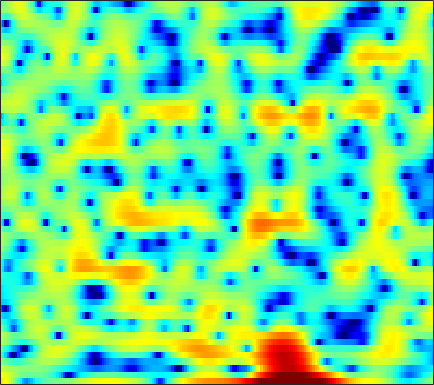

The file beside this chart, header and first rows:
6.1184, 5.5585, 4.6792, 3.6904, 2.8249, 1.4853, -0.041409, -1.3197, -3.3164, -5.5494, -7.8046, -9.1377, -9.6776, -8.6057, -7.4045, -5.9638, -4.6662, -3.8438, -3.001, -2.3142, -1.7613, -1.4535, -1.1472, -0.86988
4.817, 4.477, 3.944, 3.346, 2.864, 2.18, 1.481, 0.9659, 0.3389, -0.1892, -0.6017, -0.8045, -0.9523, -0.9788, -0.9541, -0.8933, -0.8412, -0.8266, -0.8752, -1.021, -1.275, -1.546, -2.049, -2.725
2.415, 2.212, 1.917, 1.609, 1.378, 1.09, 0.8299, 0.6618, 0.4808, 0.3519, 0.2658, 0.2318, 0.2077, 0.2161, 0.2245, 0.2308, 0.22, 0.1894, 0.1029, -0.02875, -0.2282, -0.4263, -0.7573, -1.168
0.3342, -0.2664, -1.111, -1.912, -2.449, -2.99, -3.284, -3.337, -3.145, -2.749, -2.249, -1.823, -1.233, -0.6505, -0.2408, 0.2565, 0.7211, 1.019, 1.35, 1.605, 1.781, 1.859, 1.88, 1.81
-2.258, -3.921, -6.703, -10.55, -14.72, -24.12, -20.67, -15.8, -12.16, -9.94, -8.221, -7.082, -5.593, -4.142, -3.121, -1.797, -0.6025, 0.1977, 1.133, 1.882, 2.513, 2.882, 3.256, 3.49
-0.4347, -1.593, -3.294, -5.064, -6.329, -7.803, -9.102, -10.08, -11.75, -14.65, -20.57, -39.86, -17.8, -10.86, -7.772, -4.762, -2.522, -1.194, 0.2582, 1.337, 2.147, 2.599, 3.071, 3.388
2.334, 1.684, 0.7831, -0.09678, -0.7522, -1.597, -2.383, -2.896, -3.498, -3.93, -4.128, -4.079, -3.64, -2.862, -2.109, -1.11, -0.1621, 0.4035, 1.036, 1.454, 1.669, 1.68, 1.512, 1.212
2.777, 2.113, 1.169, 0.2701, -0.3404, -0.9533, -1.31, -1.388, -1.264, -0.9538, -0.4705, -0.05064, 0.5352, 1.087, 1.476, 1.924, 2.275, 2.427, 2.451, 2.215, 1.698, 1.079, -0.1464, -1.998
0.2842, -0.9083, -2.876, -5.349, -7.646, -11.11, -12.16, -10.08, -6.739, -4.064, -2.067, -0.8869, 0.3932, 1.39, 1.977, 2.547, 2.892, 3.018, 3.02, 2.83, 2.465, 2.064, 1.389, 0.5573
-2.548, -3.452, -4.761, -6.134, -7.134, -8.108, -8.067, -7.211, -5.501, -3.635, -1.955, -0.8885, 0.253, 1.12, 1.585, 1.989, 2.169, 2.186, 2.083, 1.858, 1.56, 1.343, 1.102, 0.9684
-5.846, -6.69, -7.222, -6.928, -6.255, -5.044, -3.719, -2.692, -1.402, -0.1885, 0.8378, 1.504, 2.19, 2.643, 2.78, 2.736, 2.349, 1.859, 0.888, -0.3784, -1.838, -2.797, -3.332, -2.73
-11.04, -14.59, -18.7, -13.24, -9.468, -5.939, -3.398, -1.92, -0.3283, 0.9331, 1.913, 2.482, 3.014, 3.293, 3.314, 3.093, 2.525, 1.828, 0.447, -1.539, -4.351, -6.972, -8.957, -6.355
-6.869, -6.887, -6.622, -5.977, -5.277, -4.192, -3.057, -2.243, -1.252, -0.3991, 0.3138, 0.7502, 1.19, 1.486, 1.606, 1.633, 1.515, 1.338, 0.9975, 0.5923, 0.213, 0.01613, -0.04869, 0.1423
-6.261, -5.829, -5.238, -4.662, -4.225, -3.642, -3.083, -2.676, -2.175, -1.706, -1.275, -0.9709, -0.5833, -0.2243, 0.03762, 0.3422, 0.6175, 0.7999, 1.022, 1.204, 1.371, 1.492, 1.649, 1.798
-6.145, -5.515, -4.838, -4.329, -4.026, -3.737, -3.551, -3.466, -3.414, -3.399, -3.367, -3.292, -3.067, -2.647, -2.209, -1.507, -0.7359, -0.1722, 0.5462, 1.182, 1.717, 2.055, 2.414, 2.678
-4.769, -4.42, -4.114, -3.936, -3.896, -3.954, -4.172, -4.474, -5.105, -6.073, -7.405, -8.53, -9.645, -9.111, -7.603, -5.166, -2.964, -1.567, -0.0672, 1.096, 1.973, 2.466, 2.94, 3.248
-3.161, -3.556, -4.037, -4.355, -4.463, -4.493, -4.528, -4.683, -5.16, -6.123, -7.764, -9.555, -12.12, -11.47, -8.654, -5.036, -2.267, -0.6634, 0.9741, 2.14, 2.906, 3.252, 3.452, 3.386
-3.775, -6.027, -9.502, -11.49, -10.37, -7.74, -5.67, -4.573, -3.566, -2.937, -2.522, -2.233, -1.754, -1.036, -0.3245, 0.7791, 1.899, 2.662, 3.506, 4.09, 4.352, 4.316, 3.908, 3.002
-3.332, -5.388, -8.164, -9.655, -9.216, -7.632, -6.066, -5.09, -4.051, -3.197, -2.418, -1.845, -1.048, -0.2151, 0.4193, 1.253, 2.034, 2.555, 3.109, 3.467, 3.597, 3.509, 3.116, 2.375
-0.9184, -1.902, -3.109, -4.108, -4.706, -5.329, -5.791, -6.065, -6.279, -6.224, -5.771, -5.175, -4.11, -2.909, -1.999, -0.8637, 0.1201, 0.7573, 1.452, 1.955, 2.277, 2.406, 2.436, 2.342
0.7922, -0.01245, -1.136, -2.341, -3.325, -4.81, -6.619, -8.329, -11.3, -14.91, -15.35, -12.4, -8.573, -5.661, -3.977, -2.203, -0.8253, -0.01814, 0.8296, 1.459, 1.897, 2.13, 2.335, 2.451
1.9, 1.219, 0.2614, -0.7724, -1.627, -2.898, -4.405, -5.728, -7.676, -9.361, -9.45, -8.216, -5.98, -3.892, -2.594, -1.191, -0.1134, 0.5027, 1.122, 1.555, 1.83, 1.949, 2.018, 1.998
1.779, 1.208, 0.5171, -0.04825, -0.3878, -0.7572, -1.051, -1.225, -1.376, -1.372, -1.159, -0.8555, -0.3415, 0.2054, 0.5891, 0.9957, 1.241, 1.339, 1.355, 1.27, 1.129, 1.003, 0.7911, 0.5046
-0.5189, -1.544, -2.563, -2.694, -2.17, -1.081, 0.04694, 0.7922, 1.599, 2.226, 2.687, 2.924, 3.117, 3.135, 3.019, 2.661, 2.058, 1.44, 0.4327, -0.65, -1.528, -1.873, -1.91, -1.751
-4.097, -7.257, -16.07, -14.8, -7.886, -3.163, -0.355, 1.097, 2.479, 3.396, 3.954, 4.181, 4.24, 4.03, 3.662, 2.863, 1.613, 0.2575, -2.35, -6.582, -14.95, -18.52, -8.932, -4.76
-2.486, -2.844, -3.107, -2.814, -2.189, -1.066, 0.05124, 0.7625, 1.507, 2.001, 2.285, 2.371, 2.331, 2.112, 1.827, 1.249, 0.4243, -0.3843, -1.687, -3.096, -4.152, -4.344, -3.684, -2.537
-1.23, -0.9106, -0.54, -0.2074, 0.02477, 0.2793, 0.4375, 0.4763, 0.3885, 0.1739, -0.1159, -0.3365, -0.5498, -0.6342, -0.6033, -0.524, -0.4639, -0.4457, -0.4881, -0.5498, -0.5855, -0.553, -0.4184, -0.1906
-0.007535, 0.5813, 1.164, 1.527, 1.637, 1.556, 1.19, 0.703, -0.2737, -1.669, -3.481, -4.941, -6.25, -5.774, -4.564, -2.787, -1.334, -0.515, 0.2576, 0.7244, 0.9602, 1.023, 0.9775, 0.8382
1.025, 1.782, 2.509, 2.915, 3.011, 2.859, 2.354, 1.697, 0.383, -1.592, -4.51, -7.602, -12.12, -9.798, -6.327, -3.067, -0.9166, 0.1802, 1.155, 1.668, 1.792, 1.639, 1.124, 0.2423
0.5179, 1.29, 2.054, 2.522, 2.692, 2.677, 2.4, 2.025, 1.325, 0.4546, -0.459, -1.054, -1.524, -1.451, -1.107, -0.4259, 0.281, 0.734, 1.17, 1.358, 1.234, 0.8956, 0.05766, -1.351
-0.4978, 0.2534, 1.007, 1.495, 1.693, 1.75, 1.599, 1.386, 1.004, 0.5633, 0.1236, -0.1577, -0.4129, -0.5037, -0.4699, -0.2965, -0.04138, 0.1681, 0.4074, 0.5466, 0.528, 0.3915, 0.008313, -0.6054
-0.4962, 0.1869, 0.8157, 1.149, 1.22, 1.111, 0.8008, 0.4612, -0.08825, -0.6906, -1.283, -1.68, -2.088, -2.325, -2.343, -2.178, -1.802, -1.423, -0.8688, -0.3338, 0.1303, 0.4057, 0.6623, 0.7932
0.8184, 1.226, 1.487, 1.437, 1.201, 0.6499, -0.1477, -0.9003, -2.068, -3.357, -4.643, -5.558, -6.627, -7.374, -7.561, -7.163, -6.045, -4.931, -3.359, -1.884, -0.6215, 0.1707, 1.026, 1.679
2.525, 2.574, 2.382, 1.874, 1.271, 0.1398, -1.405, -2.846, -5.17, -7.911, -10.77, -12.69, -14.91, -17.81, -21.6, -22.46, -14.39, -10.31, -6.422, -3.631, -1.556, -0.3528, 0.8874, 1.802
3.956, 3.792, 3.34, 2.585, 1.786, 0.3515, -1.59, -3.467, -6.755, -11.54, -19.74, -34.58, -21.03, -16.94, -15.45, -13.22, -10.29, -7.98, -5.195, -2.945, -1.22, -0.2321, 0.7601, 1.44
4.713, 4.521, 4.075, 3.389, 2.709, 1.566, 0.148, -1.099, -2.955, -4.916, -6.641, -7.447, -7.644, -7.087, -6.357, -5.212, -3.949, -3.005, -1.809, -0.8017, -0.06105, 0.3003, 0.5068, 0.3975
4.105, 3.962, 3.629, 3.145, 2.698, 2.001, 1.2, 0.5638, -0.2723, -0.9993, -1.559, -1.829, -1.945, -1.785, -1.526, -1.09, -0.5673, -0.1719, 0.2672, 0.5385, 0.5842, 0.4294, -0.1244, -1.175
2.404, 2.274, 2.03, 1.709, 1.406, 0.941, 0.4359, 0.05678, -0.4, -0.7241, -0.8603, -0.8348, -0.6517, -0.3315, -0.04662, 0.3746, 0.7568, 1.002, 1.221, 1.292, 1.165, 0.9027, 0.2987, -0.6472
-0.1763, -0.2956, -0.3586, -0.4526, -0.6288, -1.064, -1.711, -2.287, -3.011, -3.421, -3.231, -2.717, -1.779, -0.8165, -0.1526, 0.6169, 1.214, 1.544, 1.862, 2.038, 2.059, 1.97, 1.729, 1.347
-6.33, -5.591, -3.875, -2.632, -2.227, -2.449, -3.66, -5.351, -9.165, -14.88, -11.78, -7.585, -3.935, -1.652, -0.4755, 0.5947, 1.305, 1.68, 2.057, 2.334, 2.55, 2.682, 2.78, 2.776
-8.549, -6.517, -3.308, -1.362, -0.604, -0.3623, -0.9312, -1.823, -3.348, -4.484, -4.071, -2.939, -1.419, -0.3057, 0.1796, 0.3925, 0.2642, 0.1048, 0.01157, 0.246, 0.8232, 1.344, 1.969, 2.407
1.447, 1.446, 1.713, 2.085, 2.307, 2.427, 2.365, 2.203, 1.918, 1.665, 1.466, 1.333, 1.078, 0.552, -0.1429, -1.612, -4.017, -6.712, -11.07, -9.99, -5.803, -3.575, -1.66, -0.62
2.554, 2.579, 2.689, 2.849, 2.962, 3.063, 3.098, 3.075, 2.959, 2.754, 2.443, 2.109, 1.511, 0.6414, -0.2371, -1.786, -3.854, -5.667, -7.654, -7.638, -6.004, -4.8, -3.699, -3.296
0.8467, 1.119, 1.52, 1.902, 2.157, 2.445, 2.636, 2.719, 2.747, 2.662, 2.474, 2.258, 1.85, 1.316, 0.8356, 0.08798, -0.6907, -1.233, -1.826, -2.172, -2.35, -2.455, -2.702, -3.231
-2.763, -1.874, -0.8172, 0.04411, 0.5684, 1.116, 1.515, 1.723, 1.91, 2.003, 2.008, 1.966, 1.838, 1.645, 1.46, 1.177, 0.871, 0.6336, 0.3246, 0.02471, -0.2878, -0.5433, -0.9659, -1.507
-6.565, -4.652, -2.874, -1.659, -1.004, -0.4004, 0.01609, 0.244, 0.4711, 0.6634, 0.8282, 0.9347, 1.068, 1.163, 1.206, 1.234, 1.209, 1.162, 1.072, 0.9386, 0.7821, 0.6401, 0.4214, 0.1618
-4.395, -3.428, -2.467, -1.881, -1.661, -1.575, -1.643, -1.707, -1.72, -1.577, -1.247, -0.9201, -0.4387, 0.02354, 0.3304, 0.6507, 0.876, 0.9907, 1.075, 1.112, 1.122, 1.121, 1.131, 1.144
-0.03601, -0.04194, -0.2356, -0.7375, -1.356, -2.496, -3.991, -5.194, -6.327, -6.23, -5.029, -3.888, -2.503, -1.37, -0.7061, -0.06895, 0.3409, 0.5127, 0.5958, 0.6001, 0.5986, 0.6668, 0.8827, 1.245
3.495, 3.138, 2.39, 1.251, 0.0547, -2.178, -5.52, -9.391, -19.38, -16.12, -9.21, -6.461, -4.085, -2.5, -1.655, -0.8697, -0.4815, -0.4794, -0.8613, -1.654, -2.596, -2.97, -2.441, -0.9098
4.514, 4.213, 3.541, 2.55, 1.566, -0.06514, -1.968, -3.47, -5.191, -6.234, -6.538, -6.447, -5.996, -5.091, -4.264, -3.161, -2.48, -2.388, -3.007, -4.886, -9.025, -16.09, -12.88, -4.859
2.982, 2.887, 2.527, 1.897, 1.266, 0.2134, -1.056, -2.166, -3.894, -6.024, -8.958, -12.19, -17.95, -14.51, -10.24, -6.61, -4.431, -3.427, -2.752, -2.597, -2.672, -2.537, -1.811, -0.4746
0.4565, 0.4704, 0.3339, 0.03136, -0.2785, -0.8435, -1.586, -2.274, -3.431, -4.891, -6.71, -8.104, -9.373, -8.713, -7.284, -5.213, -3.512, -2.505, -1.488, -0.7243, -0.1101, 0.3271, 0.9333, 1.577
-2.301, -2.441, -2.584, -2.594, -2.545, -2.428, -2.366, -2.379, -2.504, -2.731, -2.988, -3.127, -3.137, -2.88, -2.511, -1.899, -1.214, -0.7286, -0.1303, 0.3854, 0.85, 1.154, 1.534, 1.883
-5.69, -6.767, -7.61, -7.114, -6.092, -4.527, -3.164, -2.364, -1.557, -1.008, -0.6207, -0.4211, -0.183, 0.02074, 0.1739, 0.3771, 0.5904, 0.7425, 0.9365, 1.1, 1.236, 1.316, 1.395, 1.454
-7.631, -11.56, -22.65, -14.1, -8.914, -4.887, -2.387, -1.064, 0.1883, 1.026, 1.543, 1.776, 1.915, 1.919, 1.853, 1.734, 1.573, 1.462, 1.307, 1.156, 0.9597, 0.7873, 0.4911, 0.1407
-2.124, -2.788, -3.151, -2.633, -1.769, -0.3751, 0.9217, 1.731, 2.549, 3.056, 3.257, 3.235, 2.962, 2.473, 1.995, 1.277, 0.5722, 0.1263, -0.3016, -0.5694, -0.81, -1.091, -1.715, -2.777
0.2483, 0.4212, 0.8164, 1.361, 1.864, 2.529, 3.163, 3.539, 3.869, 3.938, 3.718, 3.321, 2.472, 1.179, -0.106, -2.272, -4.709, -6.216, -6.631, -5.619, -4.511, -4.063, -4.08, -4.92
-1.49, -0.5373, 0.6118, 1.615, 2.258, 2.979, 3.525, 3.813, 3.993, 3.915, 3.525, 2.983, 1.888, 0.2391, -1.469, -4.665, -9.559, -14.68, -14.2, -9.228, -6.481, -5.309, -4.499, -4.214
